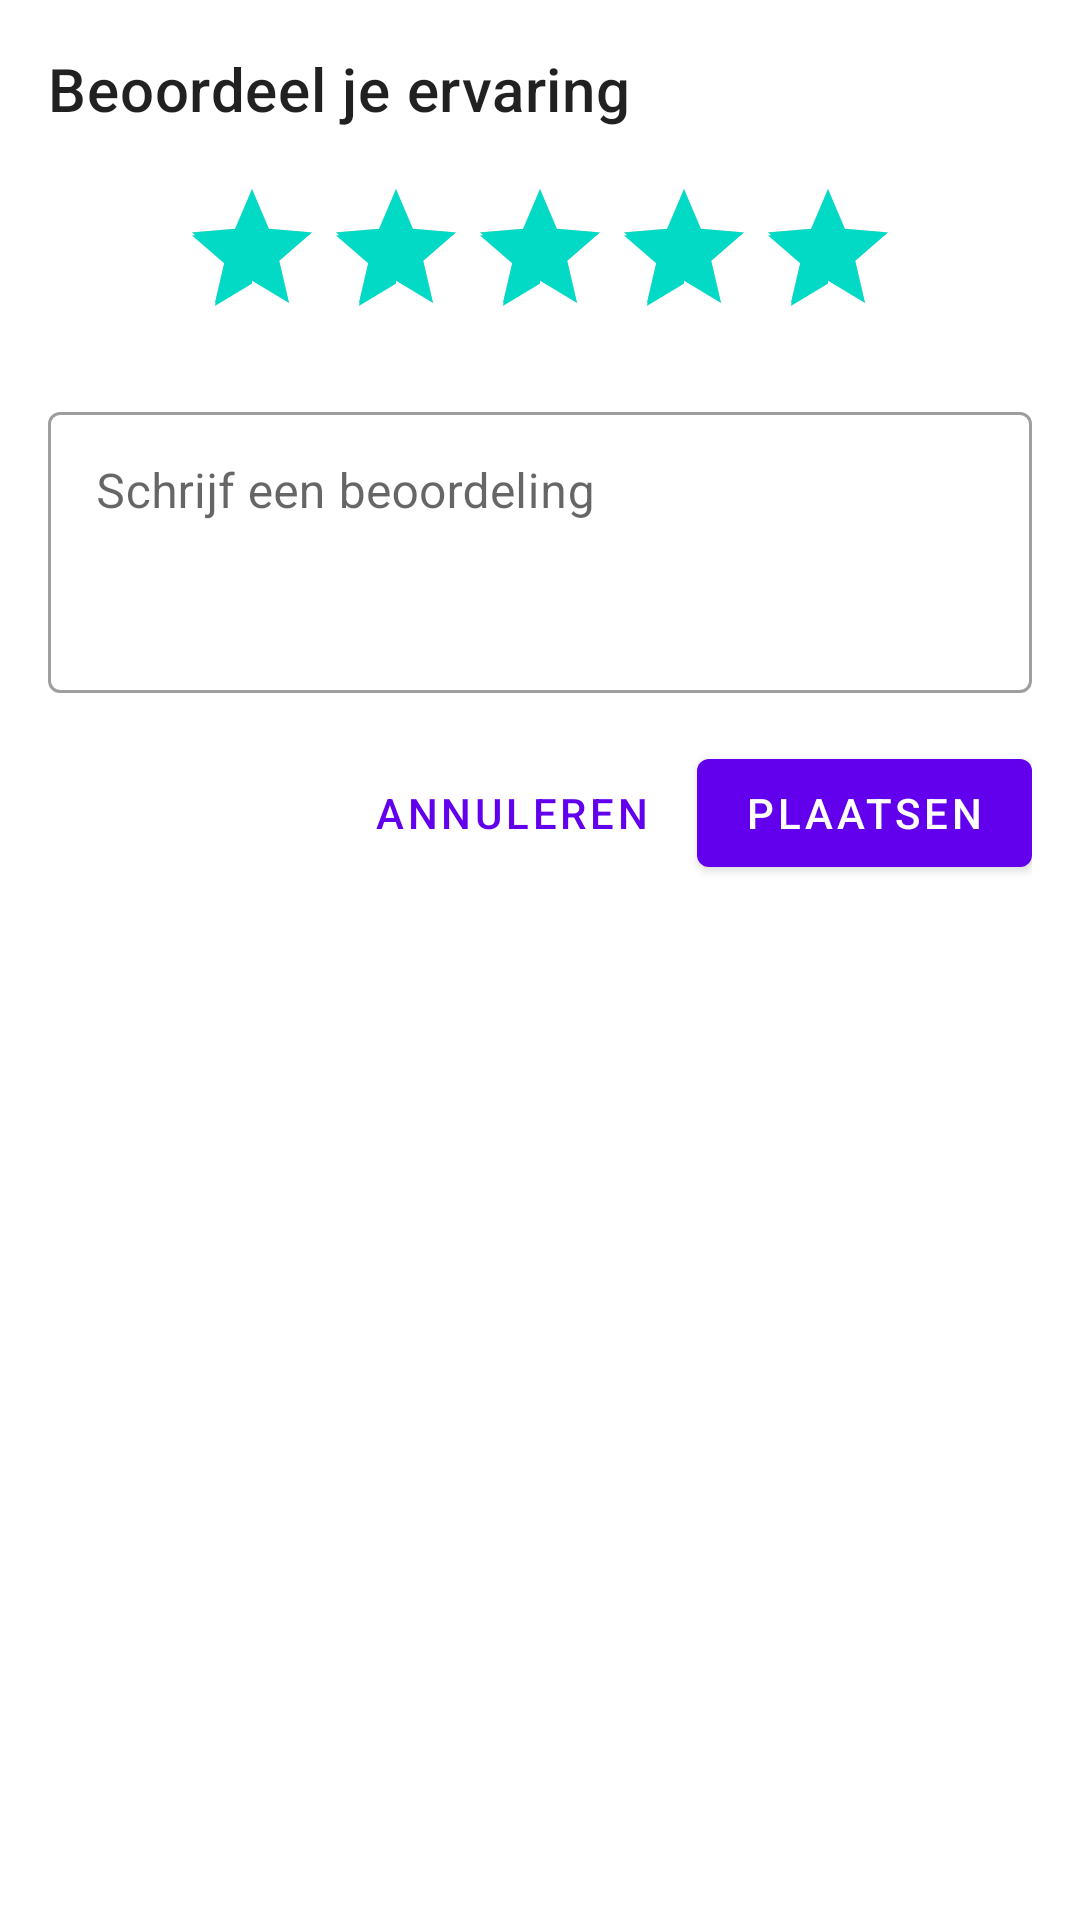

This screen was rendered from an Android layout file. Write that file and the resources it references.
<!-- AndroidManifest.xml: application theme Theme.NeighborRentApplication -->
<!-- res/layout/dialog_review.xml -->
<?xml version="1.0" encoding="utf-8"?>
<LinearLayout xmlns:android="http://schemas.android.com/apk/res/android"
    xmlns:app="http://schemas.android.com/apk/res-auto"
    android:layout_width="match_parent"
    android:layout_height="wrap_content"
    android:orientation="vertical"
    android:padding="16dp">

    <TextView
        android:layout_width="wrap_content"
        android:layout_height="wrap_content"
        android:text="Beoordeel je ervaring"
        android:textAppearance="?attr/textAppearanceHeadline6"
        android:layout_marginBottom="16dp"/>

    <RatingBar
        android:id="@+id/ratingBar"
        android:layout_width="wrap_content"
        android:layout_height="wrap_content"
        android:layout_gravity="center_horizontal"
        android:numStars="5"
        android:stepSize="0.5"
        android:rating="5"
        android:layout_marginBottom="16dp"/>

    <com.google.android.material.textfield.TextInputLayout
        android:layout_width="match_parent"
        android:layout_height="wrap_content"
        android:hint="Schrijf een beoordeling"
        style="@style/Widget.MaterialComponents.TextInputLayout.OutlinedBox">

        <com.google.android.material.textfield.TextInputEditText
            android:id="@+id/commentEditText"
            android:layout_width="match_parent"
            android:layout_height="wrap_content"
            android:minLines="3"
            android:gravity="top"
            android:inputType="textMultiLine"/>

    </com.google.android.material.textfield.TextInputLayout>

    <LinearLayout
        android:layout_width="match_parent"
        android:layout_height="wrap_content"
        android:orientation="horizontal"
        android:gravity="end"
        android:layout_marginTop="16dp">

        <Button
            android:id="@+id/cancelButton"
            android:layout_width="wrap_content"
            android:layout_height="wrap_content"
            android:text="Annuleren"
            style="@style/Widget.MaterialComponents.Button.TextButton"/>

        <Button
            android:id="@+id/submitButton"
            android:layout_width="wrap_content"
            android:layout_height="wrap_content"
            android:text="Plaatsen"
            android:layout_marginStart="8dp"/>

    </LinearLayout>

</LinearLayout>
<!-- resources referenced by this layout -->
<resources>
  <style name="Theme.NeighborRentApplication" parent="Theme.MaterialComponents.DayNight.NoActionBar">
          
          <item name="colorPrimary">@color/purple_500</item>
          <item name="colorPrimaryVariant">@color/purple_700</item>
          <item name="colorOnPrimary">@color/white</item>
          
          <item name="colorSecondary">@color/teal_200</item>
          <item name="colorSecondaryVariant">@color/teal_700</item>
          <item name="colorOnSecondary">@color/black</item>
          
          <item name="android:statusBarColor">@color/dark_blue</item>
          
      </style>
  <color name="purple_500">#FF6200EE</color>
  <color name="purple_700">#FF3700B3</color>
  <color name="white">#FFFFFFFF</color>
  <color name="teal_200">#FF03DAC5</color>
  <color name="teal_700">#FF018786</color>
  <color name="black">#FF000000</color>
  <color name="dark_blue">#32357A</color>
</resources>
